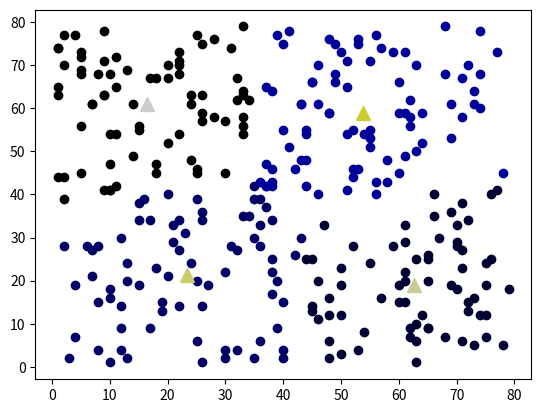

Recreate this plot in Python.
from mpl_toolkits.mplot3d import Axes3D
import matplotlib.pyplot as plt
import numpy as np


np.random.seed(22)


class Kmeans():
    def __init__(self, k=2, data: list = []) -> None:
        """[初始化]
        Args:
            k (int, optional): [要聚类的类别数]. Defaults to 2.
            data (list, optional): [要聚类的数据]. Defaults to [].
        """
        assert k <= len(data), 'Class is biger than data length'
        self.k = k
        self.__set_color__(k)
        # ~ stage 1
        self.center_idx = []
        self.center = []
        self.data = data
        while True:
            if len(self.center_idx) == self.k:
                break
            index = np.random.randint(len(data))
            if index in self.center_idx:
                continue
            self.center_idx.append(index)

        for idx in range(self.k):
            self.center.append(self.data[self.center_idx[idx]])

        # ~ stage 2
        while True:
            cluster = [[] for _ in range(self.k)]
            for i in range(len(data)):
                cluster_index = self.distance(data[i])
                cluster[cluster_index].append(i)
            self.center, updated = self.update_center(cluster)
            # self.plt(cluster=cluster)
            # plt.show()
            if updated:
                break
        # ~ stage 3
        self.res_cluster = cluster
        self.plt(cluster=cluster)
        plt.show()

    def distance(self, elem):
        """返回elem距离哪个中心最近
        Args:
            elem ([list]): [单个元素]
        Returns:
            [int]: [index]
        """

        val = np.inf
        for i in range(len(self.center)):
            dis = 0
            for j in range(len(elem)):
                dis += (self.center[i][j]-elem[j])**2
            if dis < val:
                val = dis
                min_index = i

        return min_index

    def update_center(self, cluster):
        """更新中心点
        Args:
            cluster ([二维数组]): 聚类后的索引下标，[[1,2],[0,3]]表示data[1,2]是一类，data[0,3]是一类
        Returns:
            [center_new,list]: [新的中心点]
            [bool]: [中心点]
        TODO: 这里使用三层for循环，可以直接使用numpy.average,numpy.sum指定维度计算
        """

        center_new = [[] for _ in range(self.k)]
        for i in range(len(self.data[0])):
            for j in range(len(cluster)):
                val = 0
                for k in range(len(cluster[j])):
                    val += self.data[cluster[j][k]][i]
                center_new[j].append(val/len(cluster[j]))
        #~ 计算是否变更
        for i in range(len(center_new)):
            for j in range(len(center_new[i])):
                if center_new[i][j] != self.center[i][j]:
                    return center_new, False
        return center_new, True

    def plt(self, cluster):
        """绘制聚类图，每进行一次计算中心点绘制一次
        Args:
            cluster ([二维数组]): 聚类后的索引下标，[[1,2],[0,3]]表示data[1,2]是一类，data[0,3]是一类
        """
        assert self.k <= 255*255*255, f'Color {self.k} is too much to plot'

        if len(self.data[0]) > 3:
            return

        data = np.array(self.data)
        if len(self.data[0]) == 2:
            for i in range(self.k):
                plt.plot(data[cluster[i]][:, 0], data[cluster[i]][:, 1],
                         'o', color=self.color_list[i])
            for i in range(self.k):
                plt.plot(self.center[i][0], self.center[i][1], '^',
                         color=self.color_list[len(self.color_list)-i-1], ms=10)
        if len(self.data[0]) == 3:
            fig = plt.figure()
            ax = Axes3D(fig)
            for i in range(self.k):
                ax.scatter(data[cluster[i]][:, 0], data[cluster[i]][:, 1],
                           data[cluster[i]][:, 2], 'o', color=self.color_list[i])
            for i in range(self.k):
                ax.scatter(self.center[i][0], self.center[i][1], self.center[i][2],
                           '^', color=self.color_list[i], s=60)

    def __set_color__(self, k):
        """画图所需要的颜色
        Args:
            k ([int]): [类别数，颜色类别]
        """
        color_list = []
        if k <= 125:  # 最多包含125种颜色
            R = list(range(0, 255, int(255/5)))
            G = list(range(0, 255, int(255/5)))
            B = list(range(0, 255, int(255/5)))
            for r in R:
                for g in G:
                    for b in B:
                        color_list.append('#'+"%02x" % r+"%02x" % g+"%02x" % b)

        else:  # 最多包含255*255*255种颜色
            R = list(range(0, 255))
            G = list(range(0, 255))
            B = list(range(0, 255))
            for r in R:
                for g in G:
                    for b in B:
                        color_list.append('#'+"%02x" % r+"%02x" % g+"%02x" % b)
        self.color_list = color_list

    def get_res(self):
        """返回聚类的最终结果的索引下标
        例如：[[1,2],[0,3]]表示data[1,2]是一类，data[0,3]是一类
        Returns:
            [二维数组]: [聚类的最终结果的索引下标]
        """
        return self.res_cluster


data = np.random.randint(1, 80, (300, 2))  # 2D shape=(300,2)
# data = np.random.rand(80, 3)*5          # 3D shape=(80,3)
km = Kmeans(k=4, data=data)
res = km.get_res()
print(res)  # 分类的索引
